5-way image classification set "data_for_modeling" from GitHub (zach-merritt/weedeater); label vocabulary: dirt, marigold, morning glory, pea, radish.

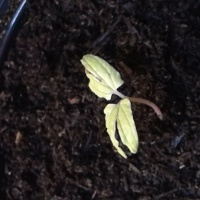
Label: morning glory

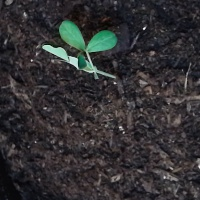
Label: pea

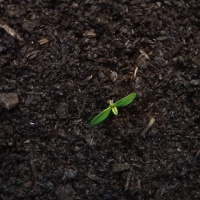
Label: marigold

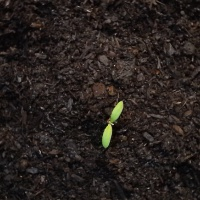
Label: marigold

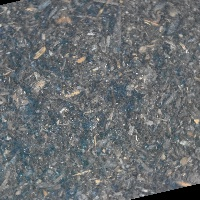
Label: dirt

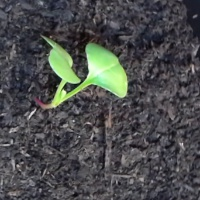
Label: radish
